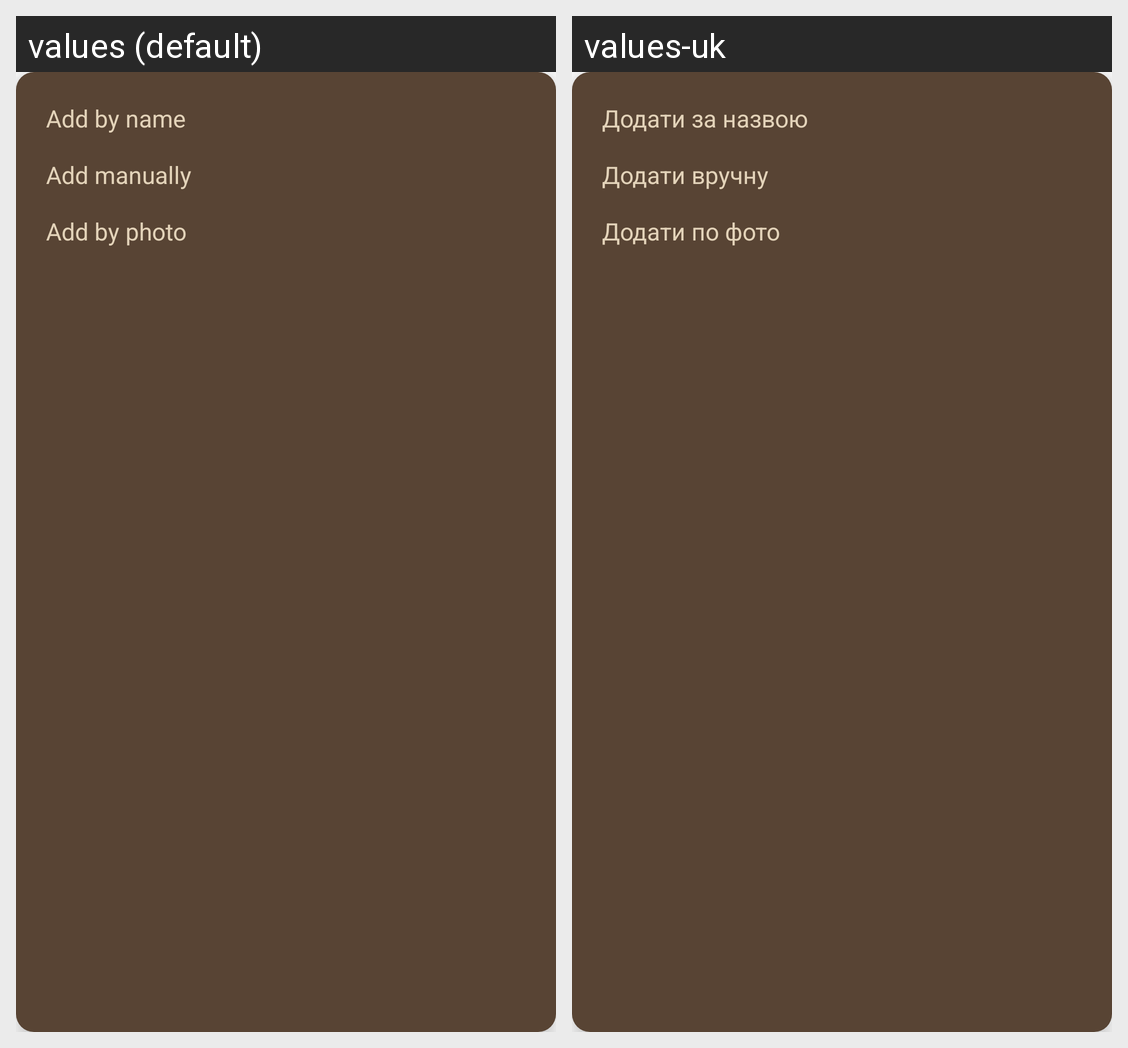

This grid shows one Android layout under two languages. Give, for every string resource on the screen, its name, the default text and each shown locale's text.
Android screen res/layout/custom_add_book_menu.xml rendered under 2 locales, left to right: values (default), values-uk. Device: Nexus 5 (rendered at 1080×1920; each locale shown at half size, 540×960, under a caption strip naming it); theme Theme.BookVoyager.
Strings drawn on this screen, with the default value and each locale's value (text and hints the layout hard-codes, and strings that could not be matched under every locale, appear in the picture but are not listed):

add_by_isbn
  values: Add by name
  values-uk: Додати за назвою

add_manually
  values: Add manually
  values-uk: Додати вручну

add_by_photo
  values: Add by photo
  values-uk: Додати по фото
